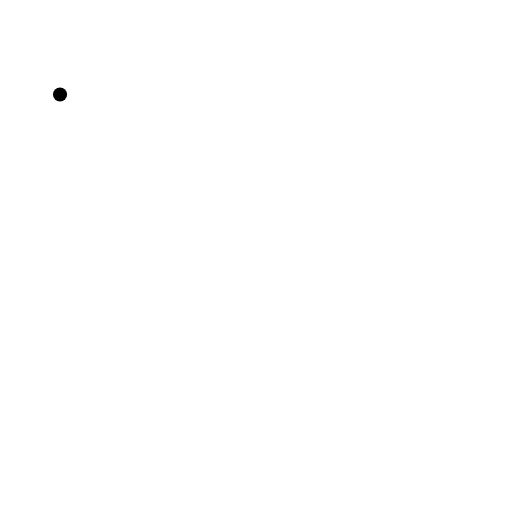
t = 0.00 s
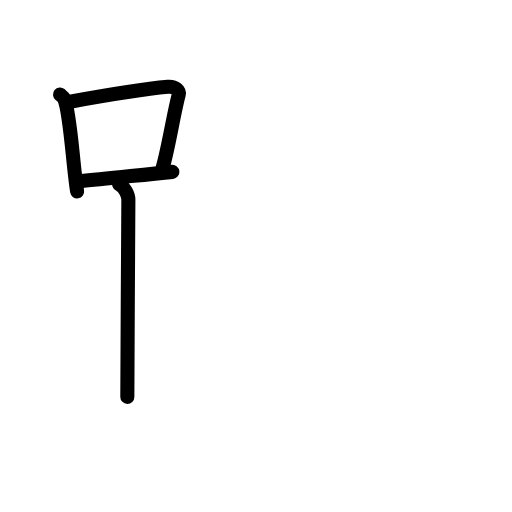
t = 3.60 s
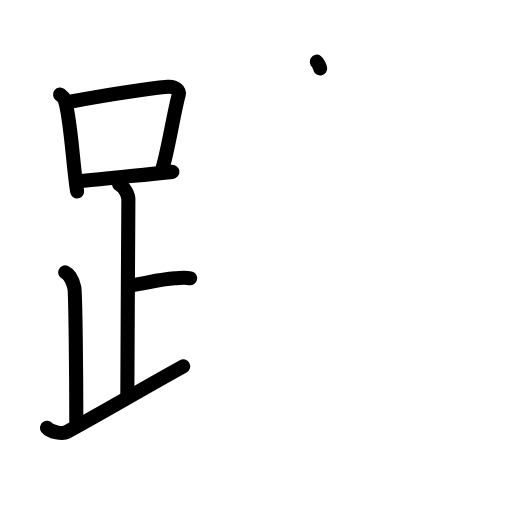
t = 7.20 s
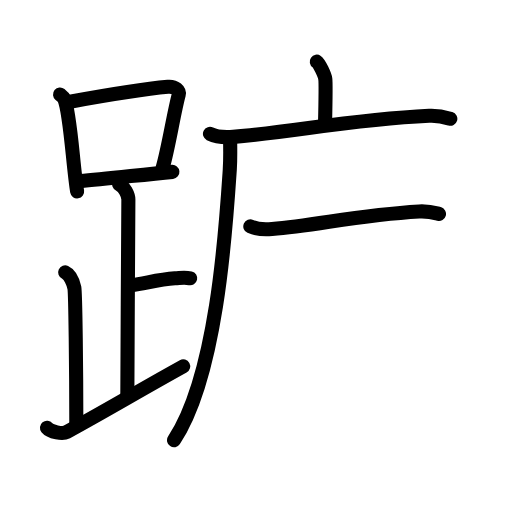
t = 10.80 s
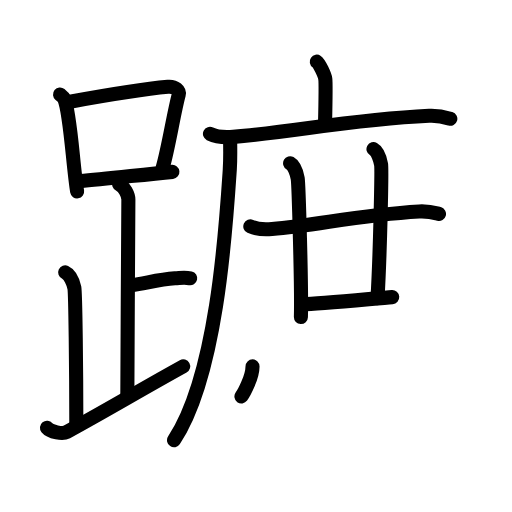
t = 14.40 s
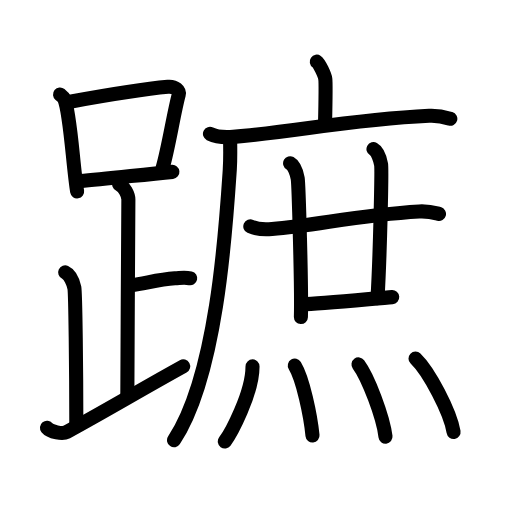
t = 18.00 s

The animated SVG that drew these frames (rendered in a browser with its animation timeline set to each time). Animation: 48 SMIL elements (animate=48); one cycle of 18.00 s.

<?xml version="1.0" encoding="UTF-8"?>
<!--
AniKanjiVG is licensed by CC-BY-SA Paul C. Sommerhoff (https://bitbucket.org/sommerhoff/anikanjivg).
AniKanjiVG uses KanjiVG which is licensed by CC-BY-SA Ulrich Apel (http://kanjivg.tagaini.net).
See also http://creativecommons.org/licenses/by-sa/3.0/
-->
<svg xmlns:kvg='http://kanjivg.tagaini.net' xmlns='http://www.w3.org/2000/svg' width='109' height='109' viewBox='0 0 109 109' style='fill:none;stroke:#000000;stroke-width:3;stroke-linecap:round;stroke-linejoin:round;' id="kvg:kanji_08e60"><g id="kvg:08e60" kvg:element="蹠"><g id="kvg:08e60-g1" kvg:element="足" kvg:position="left" kvg:radical="general"><g id="kvg:08e60-g2" kvg:element="口"><path id="kvg:08e60-s1" kvg:type="㇑" d="M12.78,20.12c0.37,0.3,0.75,0.55,0.91,0.92c1.28,2.96,1.85,14.39,2.73,19.71"><animate attributeName="d" begin="0.0s" dur="0.5s" from="M12.78,20.12C12.78,20.12,12.78,20.12,12.78,20.12" to="M12.78,20.12c0.37,0.3,0.75,0.55,0.91,0.92" />
<animate attributeName="d" begin="0.5s" dur="0.5s" from="M12.78,20.12c0.37,0.3,0.75,0.55,0.91,0.92c0,0,0,0,0,0,0" to="M12.78,20.12c0.37,0.3,0.75,0.55,0.91,0.92c1.28,2.96,1.85,14.39,2.73,19.71" />
</path>
<path id="kvg:08e60-s2" kvg:type="㇕b" d="M14.61,21.72c8.76-1.59,16.79-2.84,21.13-3.23c1.58-0.14,2.54,0.84,2.31,1.68C37,24.01,35.9,31.36,34.62,35.75"><animate attributeName="d" begin="1.0s" dur="0.3333333333333333s" from="M14.61,21.72C14.61,21.72,14.61,21.72,14.61,21.72" to="M14.61,21.72c8.76-1.59,16.79-2.84,21.13-3.23" />
<animate attributeName="d" begin="1.3333333333333333s" dur="0.3333333333333333s" from="M14.61,21.72c8.76-1.59,16.79-2.84,21.13-3.23c0,0,0,0,0,0,0" to="M14.61,21.72c8.76-1.59,16.79-2.84,21.13-3.23c1.58-0.14,2.54,0.84,2.31,1.68" />
<animate attributeName="d" begin="1.6666666666666665s" dur="0.3333333333333333s" from="M14.61,21.72c8.76-1.59,16.79-2.84,21.13-3.23c1.58-0.14,2.54,0.84,2.31,1.68c0,0,0,0,0,0,0" to="M14.61,21.72c8.76-1.59,16.79-2.84,21.13-3.23c1.58-0.14,2.54,0.84,2.31,1.68C37,24.01,35.9,31.36,34.62,35.75" />
<animate attributeName="d" begin="0s" dur="1.0s" from="M-100,-100" to="M-100,-100" />
</path>
<path id="kvg:08e60-s3" kvg:type="㇐b" d="M17.06,38.56c5.09-0.44,12.65-1.29,19.64-1.97"><animate attributeName="d" begin="2.0s" dur="1.0s" from="M17.06,38.56C17.06,38.56,17.06,38.56,17.06,38.56" to="M17.06,38.56c5.09-0.44,12.65-1.29,19.64-1.97" />
<animate attributeName="d" begin="0s" dur="2.0s" from="M-100,-100" to="M-100,-100" />
</path>
</g>
<path id="kvg:08e60-s4" kvg:type="㇑a" d="M25.37,39.24c1.09,0.5,1.96,2.23,1.96,3.25c0,5.51-0.22,32.01-0.22,42"><animate attributeName="d" begin="3.0s" dur="0.5s" from="M25.37,39.24C25.37,39.24,25.37,39.24,25.37,39.24" to="M25.37,39.24c1.09,0.5,1.96,2.23,1.96,3.25" />
<animate attributeName="d" begin="3.5s" dur="0.5s" from="M25.37,39.24c1.09,0.5,1.96,2.23,1.96,3.25c0,0,0,0,0,0,0" to="M25.37,39.24c1.09,0.5,1.96,2.23,1.96,3.25c0,5.51-0.22,32.01-0.22,42" />
<animate attributeName="d" begin="0s" dur="3.0s" from="M-100,-100" to="M-100,-100" />
</path>
<path id="kvg:08e60-s5" kvg:type="㇐b" d="M27.88,60.74c3.37-0.49,5.87-1.24,9.35-1.5c1.74-0.13,2.18-0.25,3.26,0"><animate attributeName="d" begin="4.0s" dur="0.5s" from="M27.88,60.74C27.88,60.74,27.88,60.74,27.88,60.74" to="M27.88,60.74c3.37-0.49,5.87-1.24,9.35-1.5" />
<animate attributeName="d" begin="4.5s" dur="0.5s" from="M27.88,60.74c3.37-0.49,5.87-1.24,9.35-1.5c0,0,0,0,0,0,0" to="M27.88,60.74c3.37-0.49,5.87-1.24,9.35-1.5c1.74-0.13,2.18-0.25,3.26,0" />
<animate attributeName="d" begin="0s" dur="4.0s" from="M-100,-100" to="M-100,-100" />
</path>
<path id="kvg:08e60-s6" kvg:type="㇒" d="M13.87,57.99c1.09,0.5,1.74,2.25,1.96,3.25c0.22,1,0.42,17.51,0.42,29.26"><animate attributeName="d" begin="5.0s" dur="0.5s" from="M13.87,57.99C13.87,57.99,13.87,57.99,13.87,57.99" to="M13.87,57.99c1.09,0.5,1.74,2.25,1.96,3.25" />
<animate attributeName="d" begin="5.5s" dur="0.5s" from="M13.87,57.99c1.09,0.5,1.74,2.25,1.96,3.25c0,0,0,0,0,0,0" to="M13.87,57.99c1.09,0.5,1.74,2.25,1.96,3.25c0.22,1,0.42,17.51,0.42,29.26" />
<animate attributeName="d" begin="0s" dur="5.0s" from="M-100,-100" to="M-100,-100" />
</path>
<path id="kvg:08e60-s7" kvg:type="㇀/㇏" d="M10,91.07c0.75,0.93,3.37,1.35,4.2,0.9C22.41,87.5,29.94,83,39,77.99"><animate attributeName="d" begin="6.0s" dur="0.5s" from="M10,91.07C10,91.07,10,91.07,10,91.07" to="M10,91.07c0.75,0.93,3.37,1.35,4.2,0.9" />
<animate attributeName="d" begin="6.5s" dur="0.5s" from="M10,91.07c0.75,0.93,3.37,1.35,4.2,0.9c0,0,0,0,0,0,0" to="M10,91.07c0.75,0.93,3.37,1.35,4.2,0.9C22.41,87.5,29.94,83,39,77.99" />
<animate attributeName="d" begin="0s" dur="6.0s" from="M-100,-100" to="M-100,-100" />
</path>
</g>
<g id="kvg:08e60-g3" kvg:element="庶" kvg:position="right"><g id="kvg:08e60-g4" kvg:element="广" kvg:position="tare"><path id="kvg:08e60-s8" kvg:type="㇑a" d="M67.44,13.13c0.55,0.38,1.71,2.88,1.81,3.65c0.11,0.77,0.06,4.65-0.05,9.46"><animate attributeName="d" begin="7.0s" dur="0.5s" from="M67.44,13.13C67.44,13.13,67.44,13.13,67.44,13.13" to="M67.44,13.13c0.55,0.38,1.71,2.88,1.81,3.65" />
<animate attributeName="d" begin="7.5s" dur="0.5s" from="M67.44,13.13c0.55,0.38,1.71,2.88,1.81,3.65c0,0,0,0,0,0,0" to="M67.44,13.13c0.55,0.38,1.71,2.88,1.81,3.65c0.11,0.77,0.06,4.65-0.05,9.46" />
<animate attributeName="d" begin="0s" dur="7.0s" from="M-100,-100" to="M-100,-100" />
</path>
<g id="kvg:08e60-g5" kvg:element="厂"><path id="kvg:08e60-s9" kvg:type="㇐" d="M44.7,28.5c1.29,0.64,3.66,0.74,4.95,0.64c13.42-1.07,24.45-3.64,41.71-4.48c2.15-0.1,3.44,0.3,4.51,0.62"><animate attributeName="d" begin="8.0s" dur="0.3333333333333333s" from="M44.7,28.5C44.7,28.5,44.7,28.5,44.7,28.5" to="M44.7,28.5c1.29,0.64,3.66,0.74,4.95,0.64" />
<animate attributeName="d" begin="8.333333333333334s" dur="0.3333333333333333s" from="M44.7,28.5c1.29,0.64,3.66,0.74,4.95,0.64c0,0,0,0,0,0,0" to="M44.7,28.5c1.29,0.64,3.66,0.74,4.95,0.64c13.42-1.07,24.45-3.64,41.71-4.48" />
<animate attributeName="d" begin="8.666666666666666s" dur="0.3333333333333333s" from="M44.7,28.5c1.29,0.64,3.66,0.74,4.95,0.64c13.42-1.07,24.45-3.64,41.71-4.48c0,0,0,0,0,0,0" to="M44.7,28.5c1.29,0.64,3.66,0.74,4.95,0.64c13.42-1.07,24.45-3.64,41.71-4.48c2.15-0.1,3.44,0.3,4.51,0.62" />
<animate attributeName="d" begin="0s" dur="8.0s" from="M-100,-100" to="M-100,-100" />
</path>
<path id="kvg:08e60-s10" kvg:type="㇒" d="M48.99,30c0.03,1.51,0.07,3.9-0.07,6.07c-0.85,12.8-2.75,43.85-11.87,57.65"><animate attributeName="d" begin="9.0s" dur="0.5s" from="M48.99,30C48.99,30,48.99,30,48.99,30" to="M48.99,30c0.03,1.51,0.07,3.9-0.07,6.07" />
<animate attributeName="d" begin="9.5s" dur="0.5s" from="M48.99,30c0.03,1.51,0.07,3.9-0.07,6.07c0,0,0,0,0,0,0" to="M48.99,30c0.03,1.51,0.07,3.9-0.07,6.07c-0.85,12.8-2.75,43.85-11.87,57.65" />
<animate attributeName="d" begin="0s" dur="9.0s" from="M-100,-100" to="M-100,-100" />
</path>
</g>
</g>
<g id="kvg:08e60-g6" kvg:element="廿"><g id="kvg:08e60-g7" kvg:element="十"><path id="kvg:08e60-s11" kvg:type="㇐" d="M53.29,48.2c1.21,0.54,3.42,0.64,4.62,0.54c9.43-0.74,18.29-2.99,31.33-3.73c2-0.11,3.21,0.26,4.22,0.53"><animate attributeName="d" begin="10.0s" dur="0.3333333333333333s" from="M53.29,48.2C53.29,48.2,53.29,48.2,53.29,48.2" to="M53.29,48.2c1.21,0.54,3.42,0.64,4.62,0.54" />
<animate attributeName="d" begin="10.333333333333334s" dur="0.3333333333333333s" from="M53.29,48.2c1.21,0.54,3.42,0.64,4.62,0.54c0,0,0,0,0,0,0" to="M53.29,48.2c1.21,0.54,3.42,0.64,4.62,0.54c9.43-0.74,18.29-2.99,31.33-3.73" />
<animate attributeName="d" begin="10.666666666666666s" dur="0.3333333333333333s" from="M53.29,48.2c1.21,0.54,3.42,0.64,4.62,0.54c9.43-0.74,18.29-2.99,31.33-3.73c0,0,0,0,0,0,0" to="M53.29,48.2c1.21,0.54,3.42,0.64,4.62,0.54c9.43-0.74,18.29-2.99,31.33-3.73c2-0.11,3.21,0.26,4.22,0.53" />
<animate attributeName="d" begin="0s" dur="10.0s" from="M-100,-100" to="M-100,-100" />
</path>
<path id="kvg:08e60-s12" kvg:type="㇑" d="M61.76,34.75c0.9,0.5,1.44,2.25,1.62,3.25s0.86,23.25,0.68,29.5"><animate attributeName="d" begin="11.0s" dur="1.0s" from="M61.76,34.75C61.76,34.75,61.76,34.75,61.76,34.75" to="M61.76,34.75c0.9,0.5,1.44,2.25,1.62,3.25s0.86,23.25,0.68,29.5" />
<animate attributeName="d" begin="0s" dur="11.0s" from="M-100,-100" to="M-100,-100" />
</path>
</g>
<path id="kvg:08e60-s13" kvg:type="㇑a" d="M79.51,31.75c0.9,0.5,1.44,2.25,1.62,3.25s-0.22,19.25-0.76,28.5"><animate attributeName="d" begin="12.0s" dur="1.0s" from="M79.51,31.75C79.51,31.75,79.51,31.75,79.51,31.75" to="M79.51,31.75c0.9,0.5,1.44,2.25,1.62,3.25s-0.22,19.25-0.76,28.5" />
<animate attributeName="d" begin="0s" dur="12.0s" from="M-100,-100" to="M-100,-100" />
</path>
<path id="kvg:08e60-s14" kvg:type="㇐b" d="M64.43,64.75c3.43,0,15.98-1.28,19.07-1.5"><animate attributeName="d" begin="13.0s" dur="1.0s" from="M64.43,64.75C64.43,64.75,64.43,64.75,64.43,64.75" to="M64.43,64.75c3.43,0,15.98-1.28,19.07-1.5" />
<animate attributeName="d" begin="0s" dur="13.0s" from="M-100,-100" to="M-100,-100" />
</path>
</g>
<g id="kvg:08e60-g8" kvg:element="灬" kvg:variant="true" kvg:original="火"><path id="kvg:08e60-s15" kvg:type="㇔" d="M53.76,78c0,5.79-4.68,14.34-5.9,16"><animate attributeName="d" begin="14.0s" dur="1.0s" from="M53.76,78C53.76,78,53.76,78,53.76,78" to="M53.76,78c0,5.79-4.68,14.34-5.9,16" />
<animate attributeName="d" begin="0s" dur="14.0s" from="M-100,-100" to="M-100,-100" />
</path>
<path id="kvg:08e60-s16" kvg:type="㇔" d="M62.76,77.83c1.71,2.8,3.34,10.52,3.77,14.88"><animate attributeName="d" begin="15.0s" dur="1.0s" from="M62.76,77.83C62.76,77.83,62.76,77.83,62.76,77.83" to="M62.76,77.83c1.71,2.8,3.34,10.52,3.77,14.88" />
<animate attributeName="d" begin="0s" dur="15.0s" from="M-100,-100" to="M-100,-100" />
</path>
<path id="kvg:08e60-s17" kvg:type="㇔" d="M76.32,77.58c2.03,2.71,5.25,11.16,5.75,15.38"><animate attributeName="d" begin="16.0s" dur="1.0s" from="M76.32,77.58C76.32,77.58,76.32,77.58,76.32,77.58" to="M76.32,77.58c2.03,2.71,5.25,11.16,5.75,15.38" />
<animate attributeName="d" begin="0s" dur="16.0s" from="M-100,-100" to="M-100,-100" />
</path>
<path id="kvg:08e60-s18" kvg:type="㇔" d="M88.46,76.33c2.86,2.76,7.39,11.34,8.1,15.63"><animate attributeName="d" begin="17.0s" dur="1.0s" from="M88.46,76.33C88.46,76.33,88.46,76.33,88.46,76.33" to="M88.46,76.33c2.86,2.76,7.39,11.34,8.1,15.63" />
<animate attributeName="d" begin="0s" dur="17.0s" from="M-100,-100" to="M-100,-100" />
</path>
</g>
</g>
</g>
</svg>
